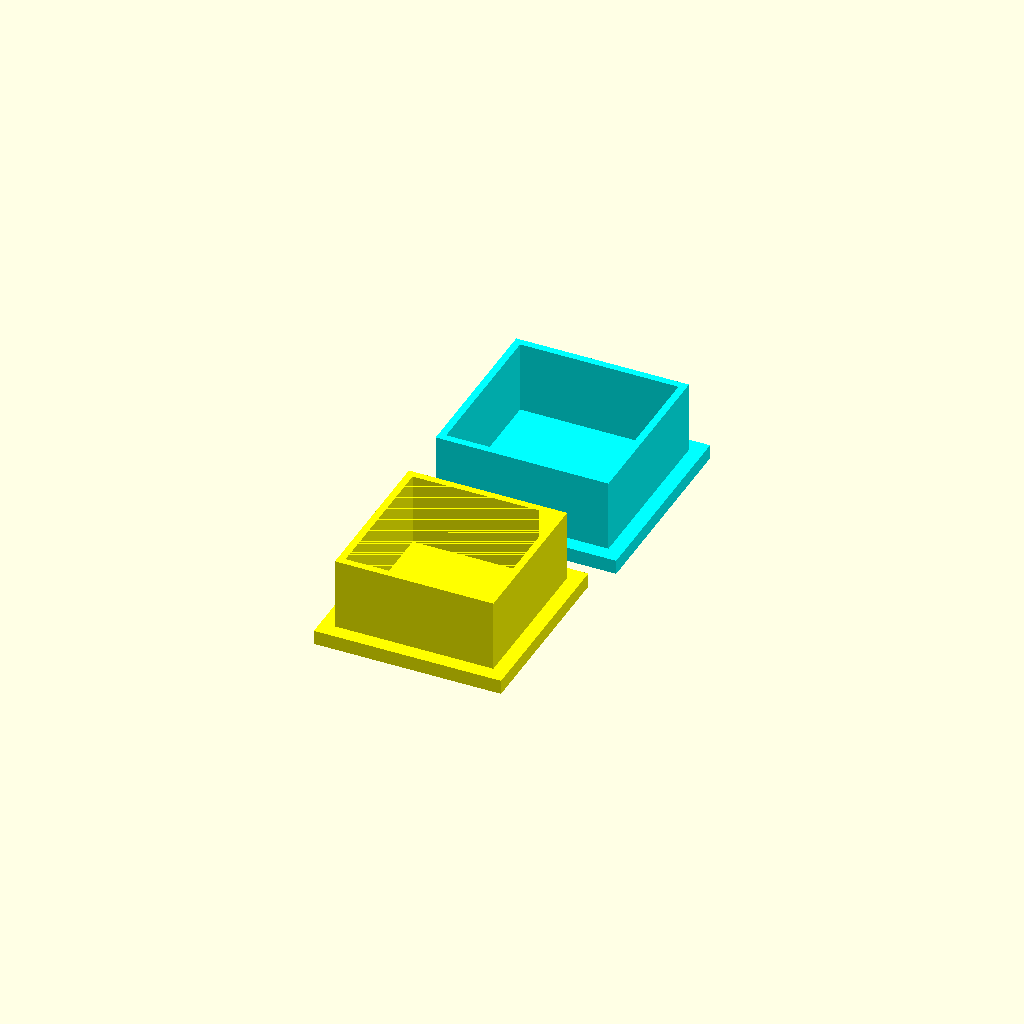
Cell 1 — every parameter at its default value.
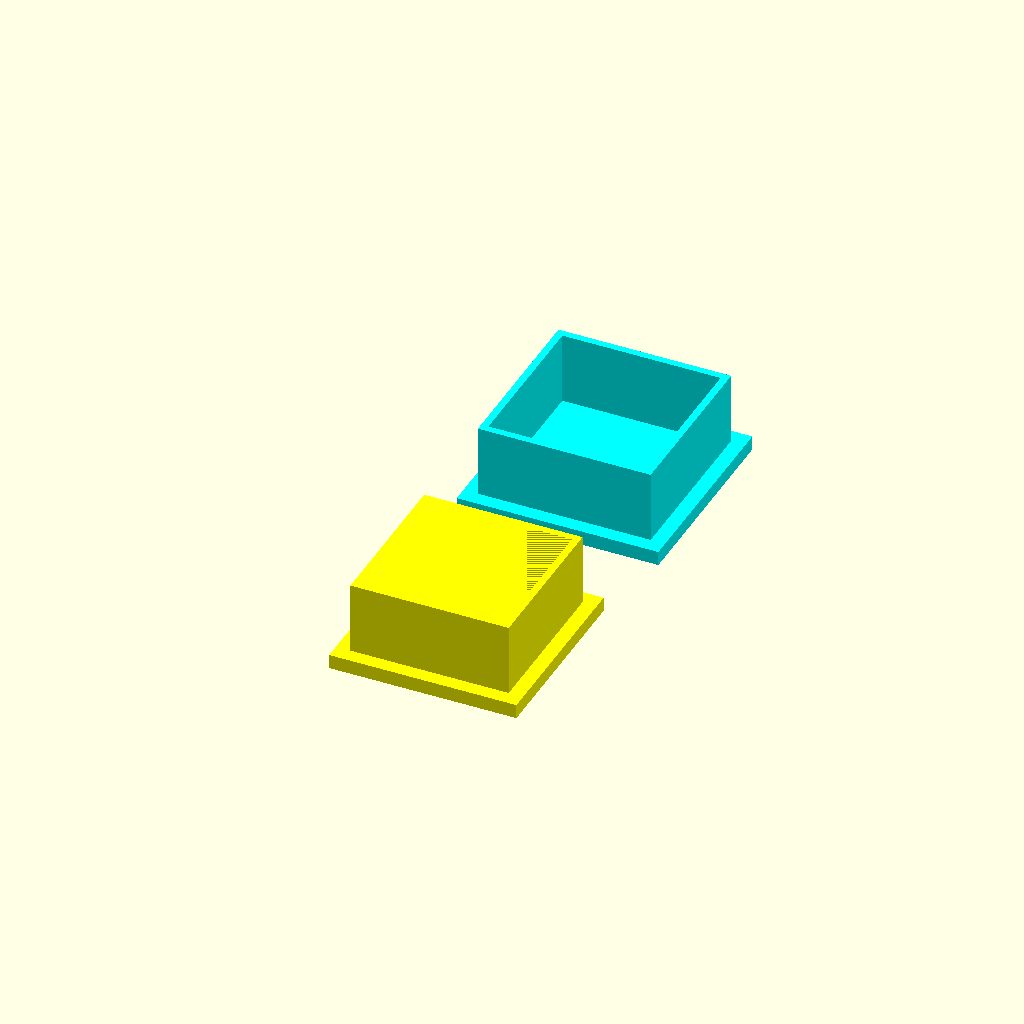
Cell 2 — offset set to 4, the other parameters unchanged.
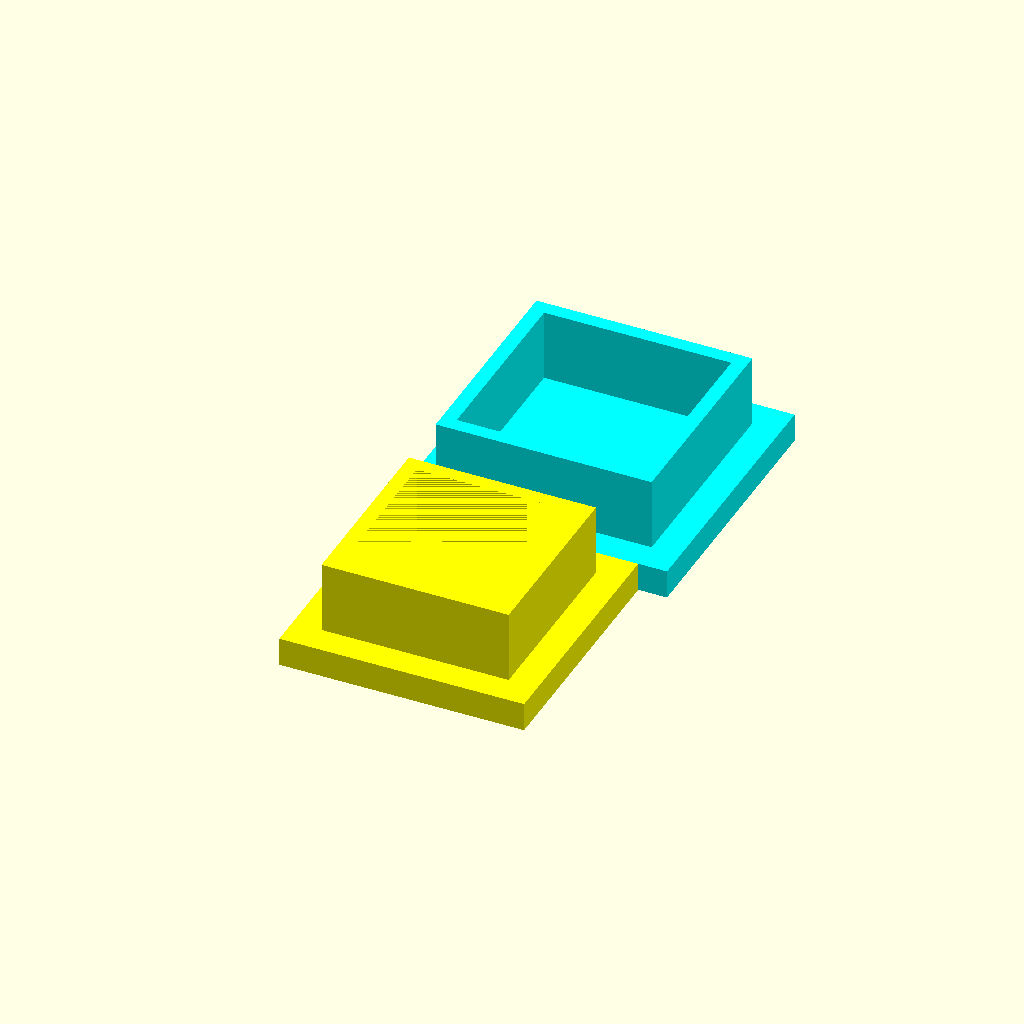
Cell 3 — thickness set to 2, the other parameters unchanged.
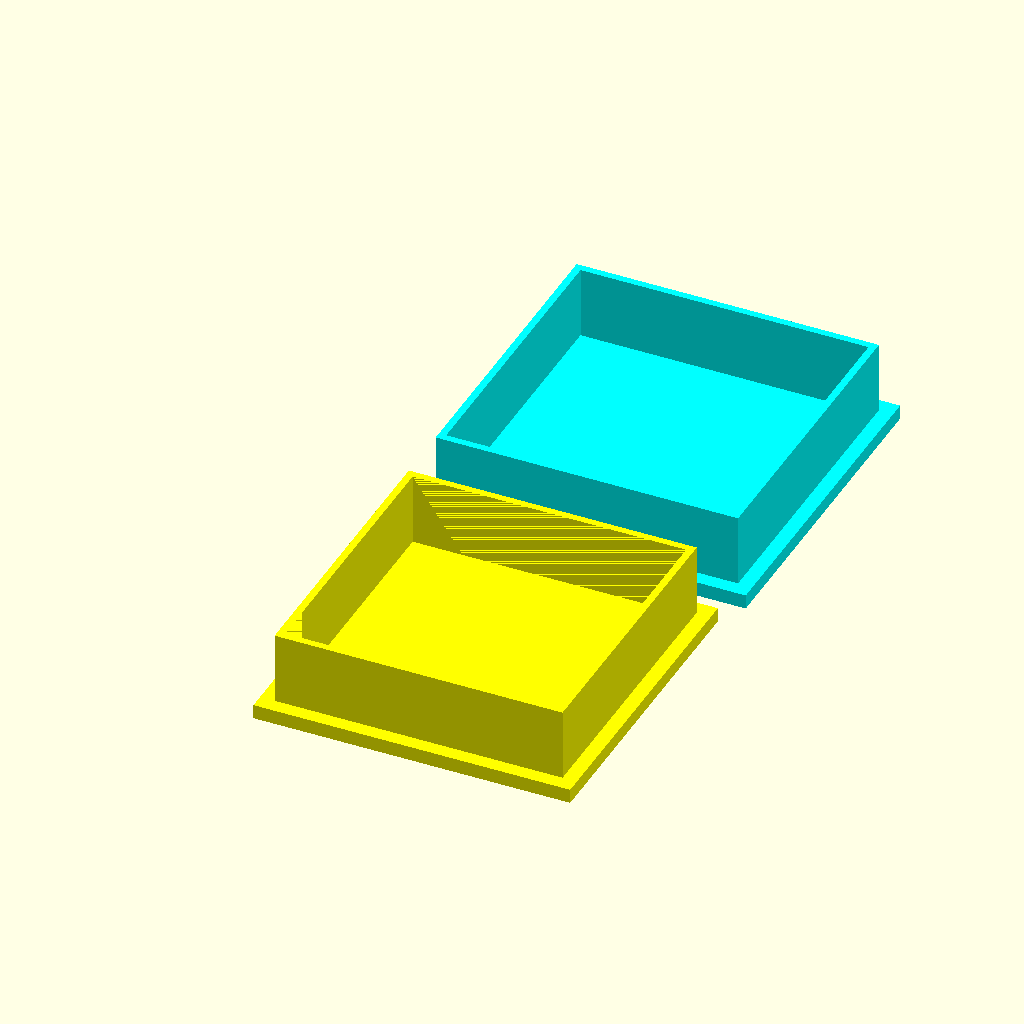
Cell 4: interiorWidth = 18 (everything else at default).
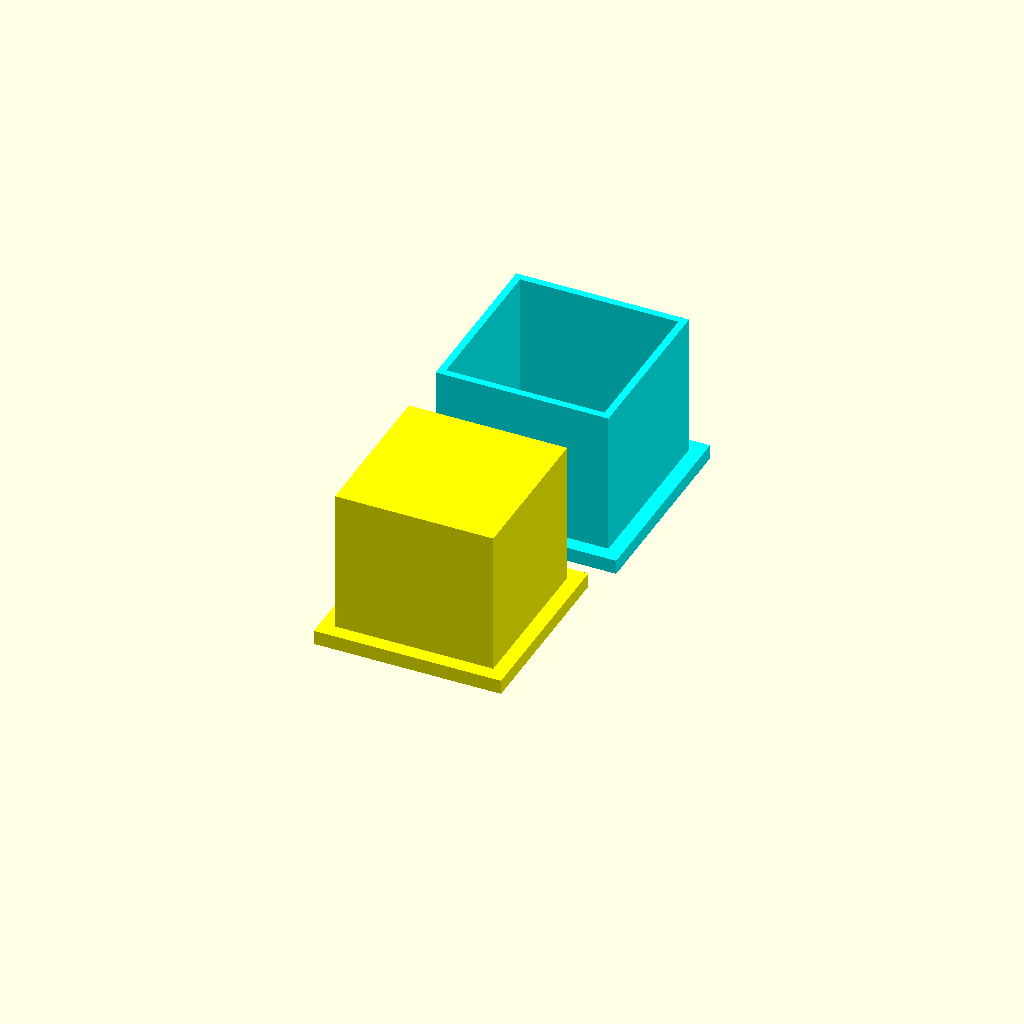
Cell 5 — interiorHeight set to 10, the other parameters unchanged.
All cells are drawn from one camera (rotation 55°, 0°, 25°, orthographic, colour scheme Cornfield), so only the parameter changes between them.
OpenSCAD source file scadFiles/1133408/1779876.scad:
//

//  KarlsSinglePillbox.scad

//

//  EvilTeach 11/2015

//

//  This model prints a square box that can be pushed/pulled apart easily.

//  This particular one was designed to fit into a wallet change purse

//



offset         = 2.0;           // Gap between pieces



thickness      = 1.0;           // Roughly the thickness of the wall when joined together

interiorWidth  = 9.0;           // Width on the X and Y axis

interiorDepth  = interiorWidth;

interiorHeight = 5.0;           // Height on the Z axis



exteriorWidth  = interiorWidth + thickness * 2.0;   // x

exteriorDepth  = exteriorWidth;                     // y

exteriorHeight = interiorHeight + thickness;        // z



name     = "Karls";     // Name of person using the pill

message1 = "Drug";      // A small

message2 = "Stash";     // message that could be just blank



module bottom()

{

    color("yellow")

    

    difference()

    {

        union()

        {

            translate([offset, -exteriorWidth - offset, 0])

                cube([exteriorWidth, exteriorDepth, exteriorHeight]);



            translate([offset - thickness, -exteriorWidth - offset - thickness, 0])

                cube([exteriorWidth + thickness * 2, exteriorDepth + thickness * 2, thickness]);

        }

            

        translate([offset + thickness / 2.0, -exteriorWidth - offset + thickness / 2.0, thickness])

            cube([exteriorWidth  - thickness, 

                  exteriorDepth  - thickness, 

                  exteriorHeight - thickness]);

        

    

        rotate([0, 180, 0])

            translate([-exteriorWidth - 1, -exteriorDepth + 6, -.5])

                linear_extrude(height = 2)

                    text(name, size = 2);        



        rotate([0, 180, 0])

            translate([-exteriorWidth - 1, -exteriorDepth + 3, -.5])

                linear_extrude(height = 2) 

                    text(message1, size = 2);        



        rotate([0, 180, 0])

            translate([-exteriorWidth - 1, -exteriorDepth + 0, -.5])

                linear_extrude(height = 2)

                    text(message2, size = 2);        



    }

}



topWidth  = exteriorWidth + thickness;

topDepth  = topWidth;

topHeight = exteriorHeight;



module top()

{

    color("cyan")

    translate([0, offset, 0])

    difference()

    {

        union()

        {

            translate([offset, 0, 0])

                cube([topWidth, topDepth, topHeight]);

            translate([offset - thickness, -thickness, 0])

                cube([topWidth + thickness * 2, topDepth + thickness * 2, thickness]);

        }

        translate([offset + thickness / 2.0, thickness / 2.0, thickness])

            cube([topWidth - thickness, topDepth - thickness, topHeight]);

    }

         

}



module main()

{

    top();

    bottom();

}





main();
Customizer parameters (derived from the source; name, type, default, range or options):
offset: number, default 2
thickness: number, default 1
interiorWidth: number, default 9
interiorHeight: number, default 5
name: string, default "Karls"
message1: string, default "Drug"
message2: string, default "Stash"
